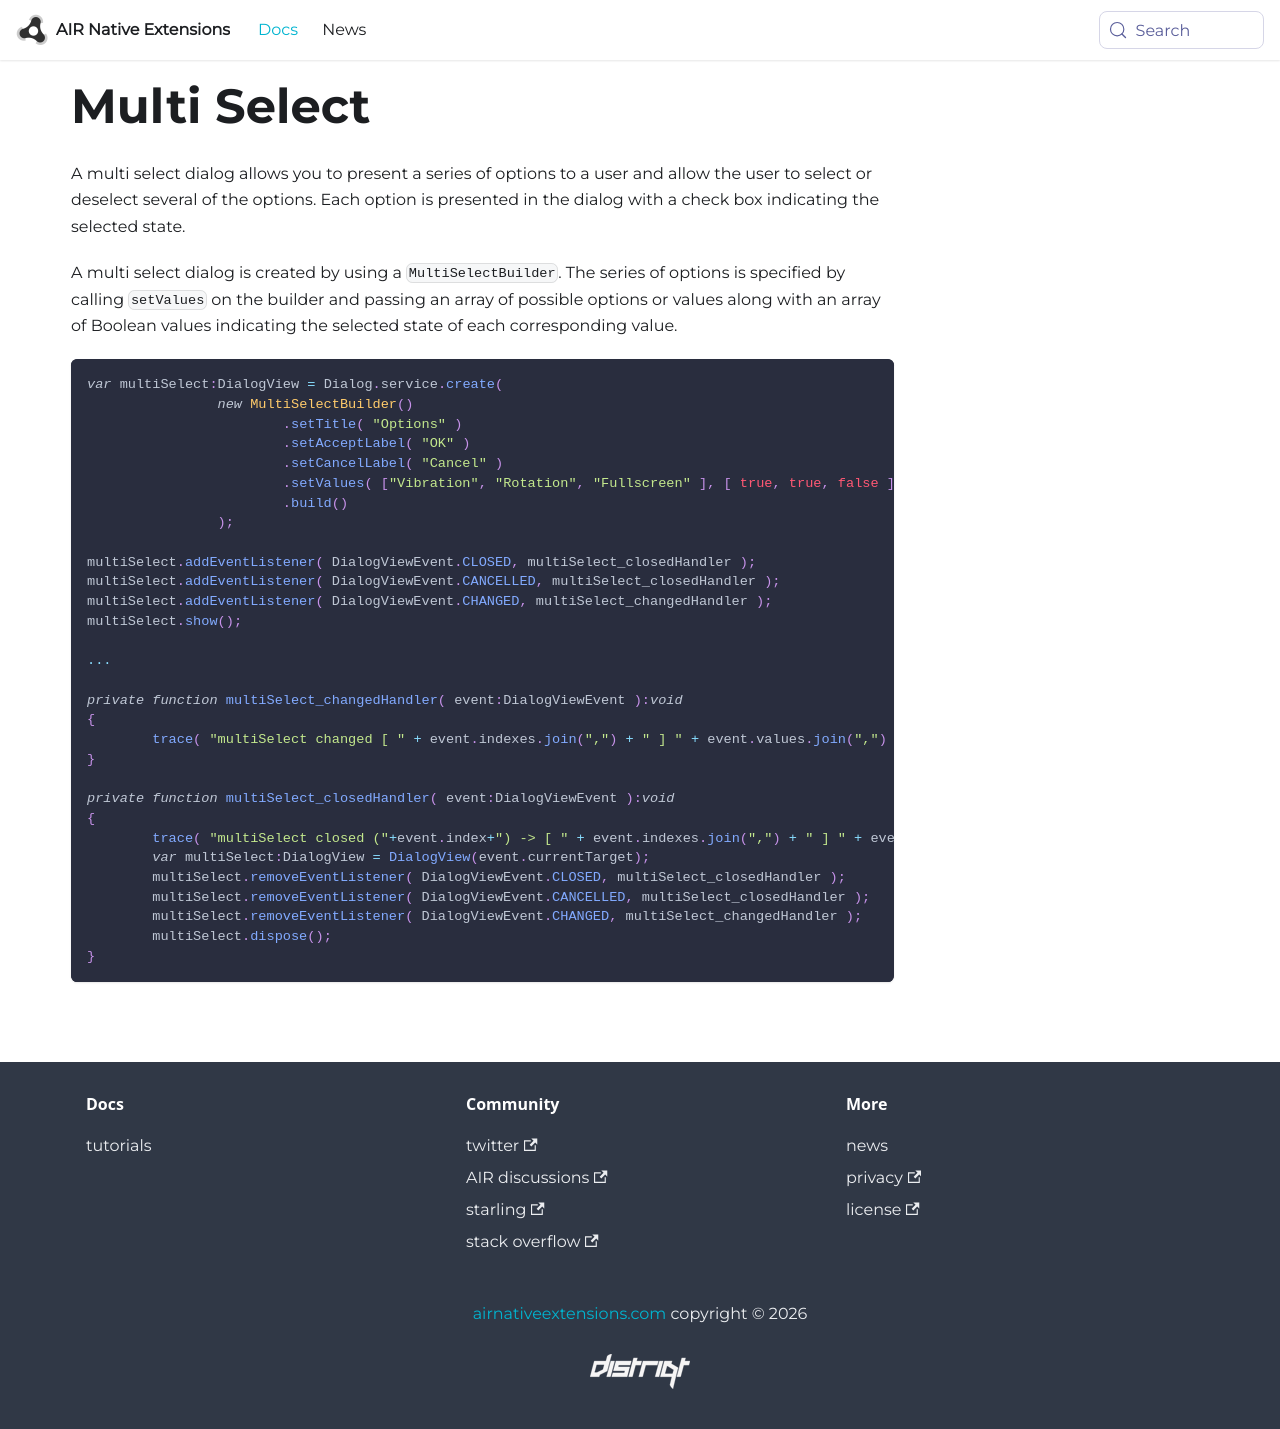

repository: airnativeextensions/nativeextensions-documentation · page: docs/dialog/multi-select/index.html · generator: docusaurus

---
title: Multi Select
sidebar_label: Multi Select
---


A multi select dialog allows you to present a series of options to a user and allow the user to 
select or deselect several of the options. Each option is presented in the dialog with a 
check box indicating the selected state.

A multi select dialog is created by using a `MultiSelectBuilder`. The series of options is 
specified by calling `setValues` on the builder and passing an array of possible options 
or values along with an array of Boolean values indicating the selected state of each 
corresponding value.


```actionscript
var multiSelect:DialogView = Dialog.service.create( 
		new MultiSelectBuilder()
			.setTitle( "Options" )
			.setAcceptLabel( "OK" )
			.setCancelLabel( "Cancel" )
			.setValues( ["Vibration", "Rotation", "Fullscreen" ], [ true, true, false ] )
			.build()
		);
	
multiSelect.addEventListener( DialogViewEvent.CLOSED, multiSelect_closedHandler );
multiSelect.addEventListener( DialogViewEvent.CANCELLED, multiSelect_closedHandler );
multiSelect.addEventListener( DialogViewEvent.CHANGED, multiSelect_changedHandler );
multiSelect.show();

...

private function multiSelect_changedHandler( event:DialogViewEvent ):void
{
	trace( "multiSelect changed [ " + event.indexes.join(",") + " ] " + event.values.join(",") );
}

private function multiSelect_closedHandler( event:DialogViewEvent ):void
{
	trace( "multiSelect closed ("+event.index+") -> [ " + event.indexes.join(",") + " ] " + event.values.join(",") );
	var multiSelect:DialogView = DialogView(event.currentTarget);
	multiSelect.removeEventListener( DialogViewEvent.CLOSED, multiSelect_closedHandler );
	multiSelect.removeEventListener( DialogViewEvent.CANCELLED, multiSelect_closedHandler );
	multiSelect.removeEventListener( DialogViewEvent.CHANGED, multiSelect_changedHandler );
	multiSelect.dispose();
}
```
